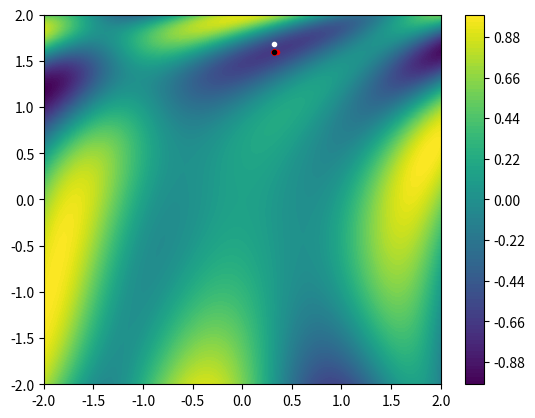

Recreate this plot in Python.
import numpy as np
import matplotlib.pyplot as plt

# Defines a plane with multiple minimums
func = lambda th: np.sin((th[0] ** 2) / 2 - (th[1] ** 2) / 4 + 3) * np.cos(2 * th[0] + 1 - np.exp(th[1]))

# Plot the plane
res = 100
bound = 2
th = [np.linspace(-bound, bound, res), np.linspace(-bound, bound, res)]
_Z = np.zeros((res, res))

for i, x in enumerate(th[0]):
    for j, y in enumerate(th[0]):
        _Z[j, i] = func([x, y])

plt.contourf(th[0], th[1], _Z, res)
plt.colorbar()

# Random starting x and y coordinates T = [x, y]
T = np.random.random(2) * 4 - 2
# Delta to calculate the derivative of a function in a point
delta = 0.001
# Gradient vector grad(f) = [df/dx, df/dy]
grad = np.zeros(2)
# Hou much does the gradient affects == step size moving to the minimum
# Note that if this step is too big we may jump over the minimum, and if
# it is too small, we may not get to the minimum in out irerations.
lr = 0.05

plt.plot(T[0], T[1], '.', c='white')

# Epochs
for _ in range(10000):
    # The domain of our function is in 2 dimensions: x and y => 2 part. derivs.
    for i, th in enumerate(T):
        # Partial Deriv of a function in a given point:
        #       f(x + h) - f(x)
        #   f' = --------------
        #              h
        # Note that we only increase the function in the desired component (the one
        # tht we are deriving)
        _T = np.copy(T)
        _T[i] = _T[i] + delta
        deriv = (func(_T) - func(T)) / delta
        # The component of the gradient vector
        grad[i] = deriv
    # If a component of a gradient vector is negative it will mean that that a minimum
    # is on that direction. Therefore qe want to keep going that way.
    T = T - lr * grad

    if (_ % 100 == 0):
        plt.plot(T[0], T[1], '.', c='red')

plt.plot(T[0], T[1], '.', c='black')
plt.show()
